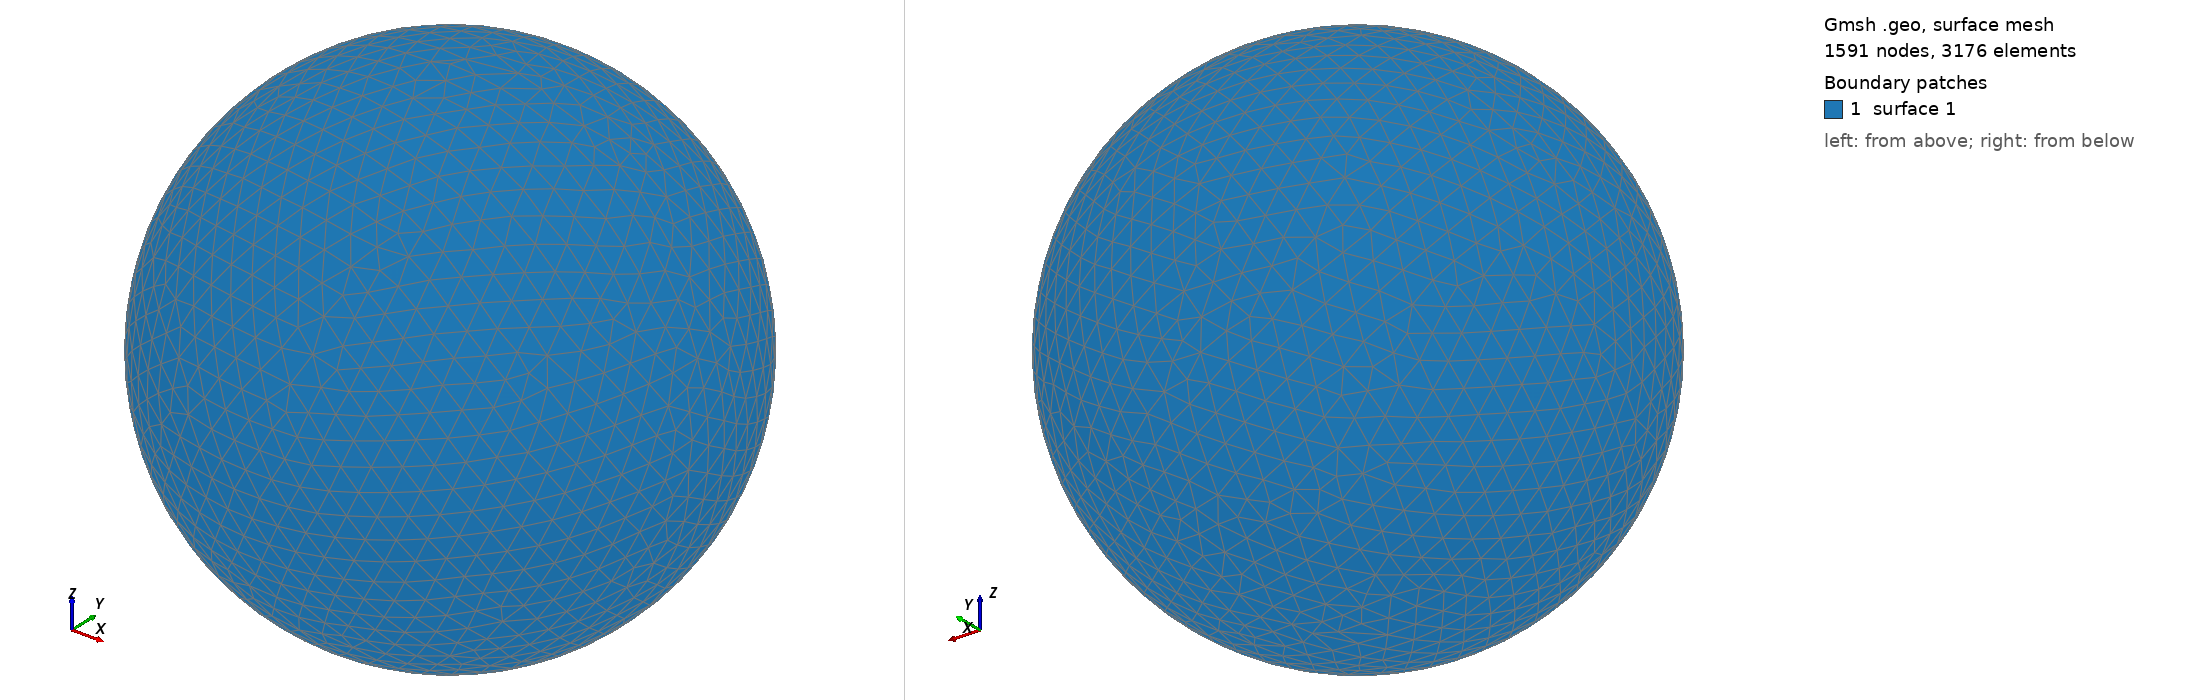

Gmsh geometry script, surface-meshed: 1591 nodes, 3176 surface elements. Boundary patches (legend numbers): 1 surface 1. Left view from above one corner, right view from below the opposite corner. The script declares no physical surfaces, so the legend lists its geometric surfaces. The drawing asked Gmsh for element sizes between 1% and 20% of the model's largest extent; the script's own settings can give other sizes.

=== shot2941.geo (drawn) ===
SetFactory("OpenCASCADE");
Point(1) = {0,0,0,0};
Sphere(1) = {0,0,0,0.94600000};
MeshSize{ PointsOf{ Surface{:}; } } = 0.094600000;
Mesh.ElementOrder=1;
Mesh.Format=39;
